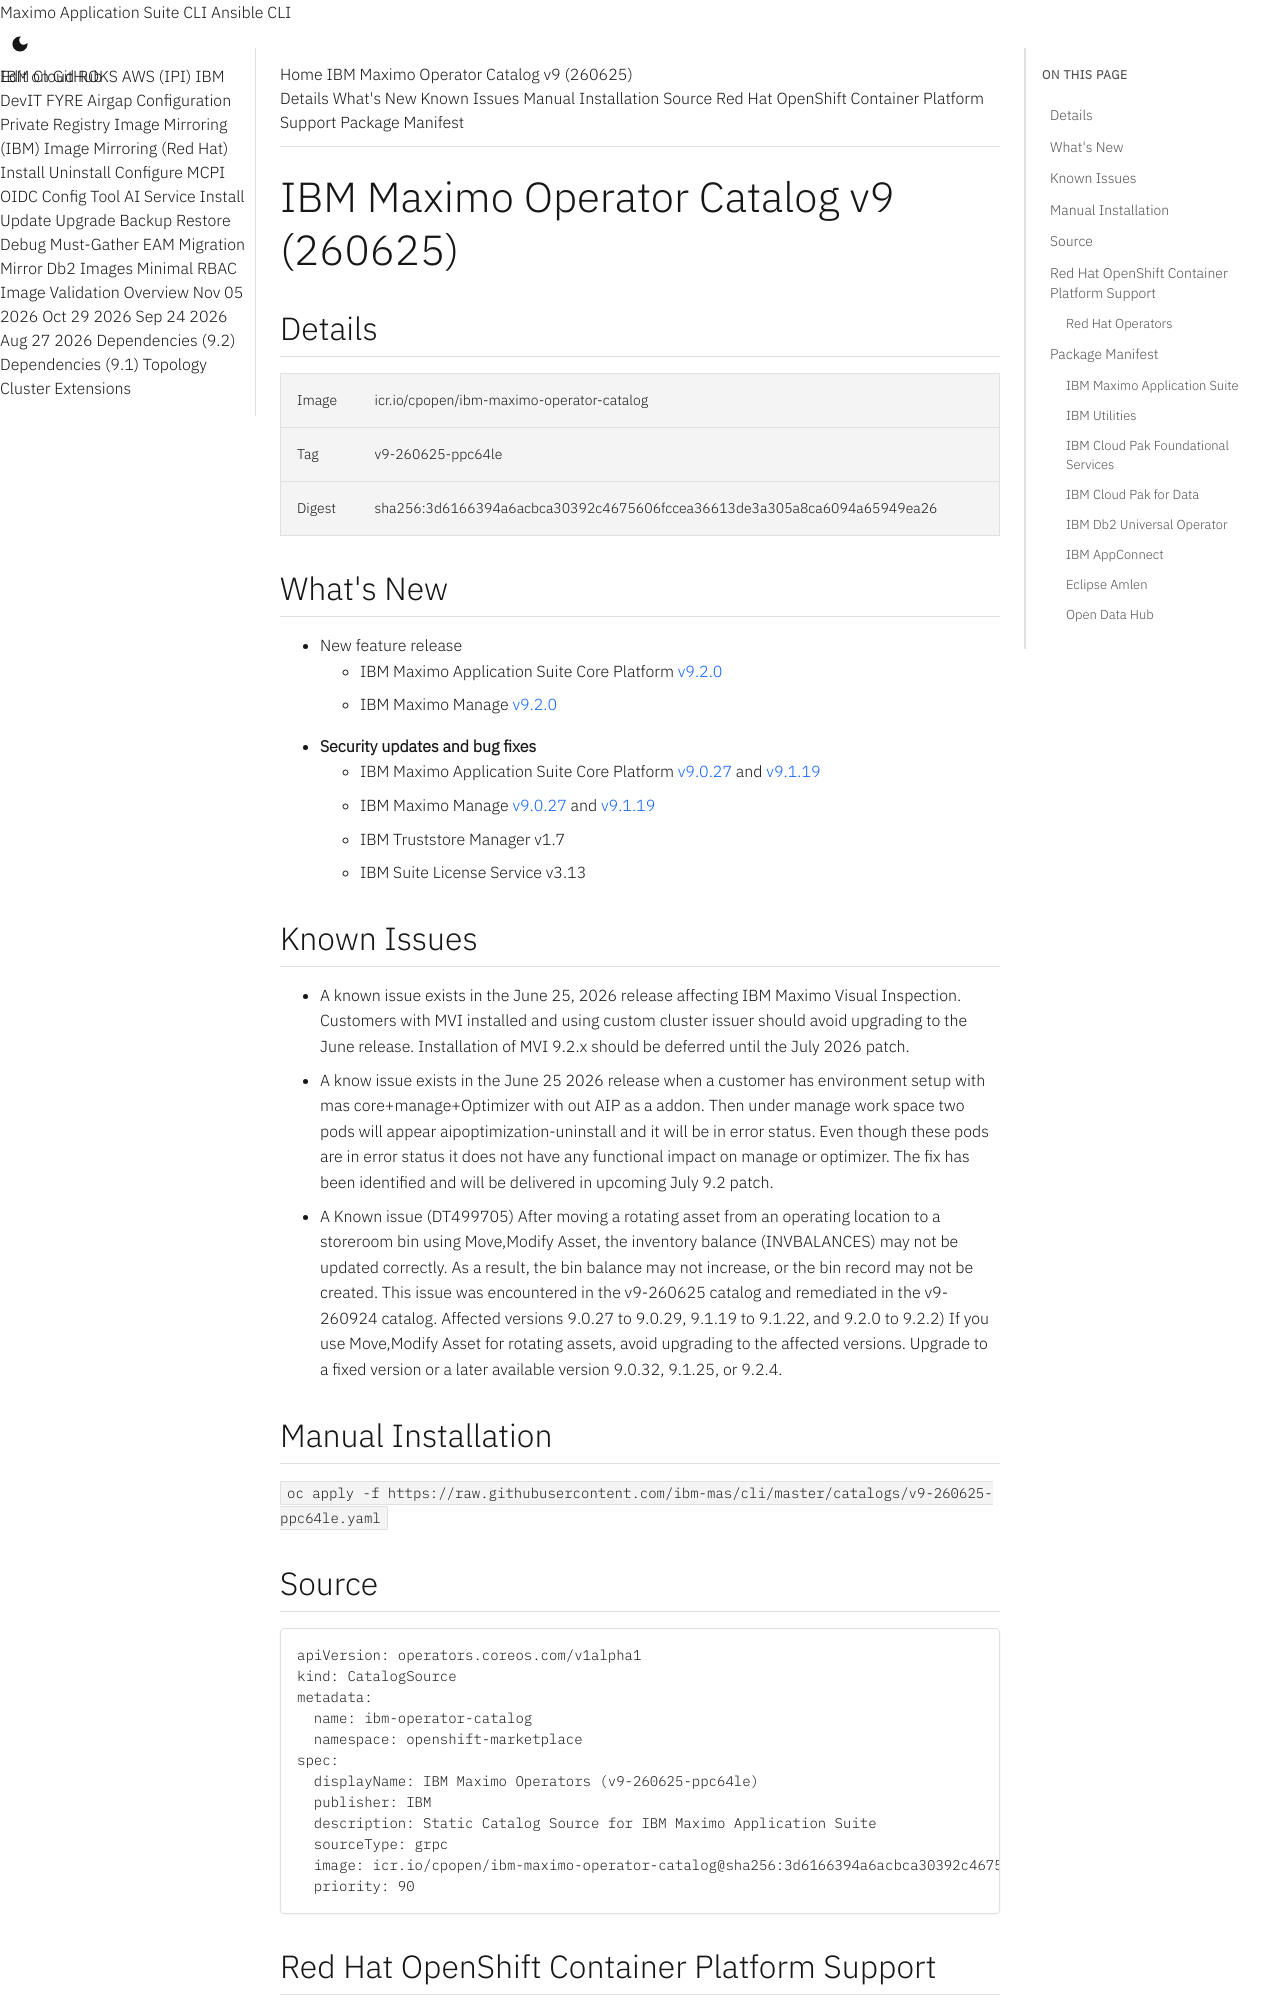

repository: ibm-mas/cli · page: catalogs/v9-260625-ppc64le/index.html · generator: mkdocs

IBM Maximo Operator Catalog v9 (260625)
===============================================================================

:::mas-catalog-details



:::mas-catalog-whats-new

:::mas-catalog-known-issues
:::mas-catalog-install

:::mas-catalog-source

Red Hat OpenShift Container Platform Support
-------------------------------------------------------------------------------
:::mas-catalog-ocp-compatibility-matrix

### Red Hat Operators
The following packages from the `registry.redhat.io/redhat/redhat-operator-index` catalog are used in the Maximo Application Suite install:

- **openshift-pipelines-operator-rh** required by the MAS CLI

Package Manifest
-------------------------------------------------------------------------------

### IBM Maximo Application Suite
| Package        | Default Channel   | Channel       | Latest Version                              |
|----------------|-------------------|---------------|---------------------------------------------|
| ibm-mas        | 9.2.x             | 9.2.x-feature | [9.2.0](packages/ibm-mas/9.2.0.md)          |
|                |                   | 9.2.x         | [9.2.0](packages/ibm-mas/9.2.0.md)          |
|                |                   | 9.1.x         | [9.1.19](packages/ibm-mas/9.1.19.md)        |
|                |                   | 9.0.x         | [9.0.27](packages/ibm-mas/9.0.27.md)        |
| ibm-mas-manage | 9.2.x             | 9.2.x-feature | [9.2.0](packages/ibm-mas-manage/9.2.0.md)   |
|                |                   | 9.2.x         | [9.2.0](packages/ibm-mas-manage/9.2.0.md)   |
|                |                   | 9.1.x         | [9.1.19](packages/ibm-mas-manage/9.1.19.md) |
|                |                   | 9.0.x         | [9.0.27](packages/ibm-mas-manage/9.0.27.md) |
